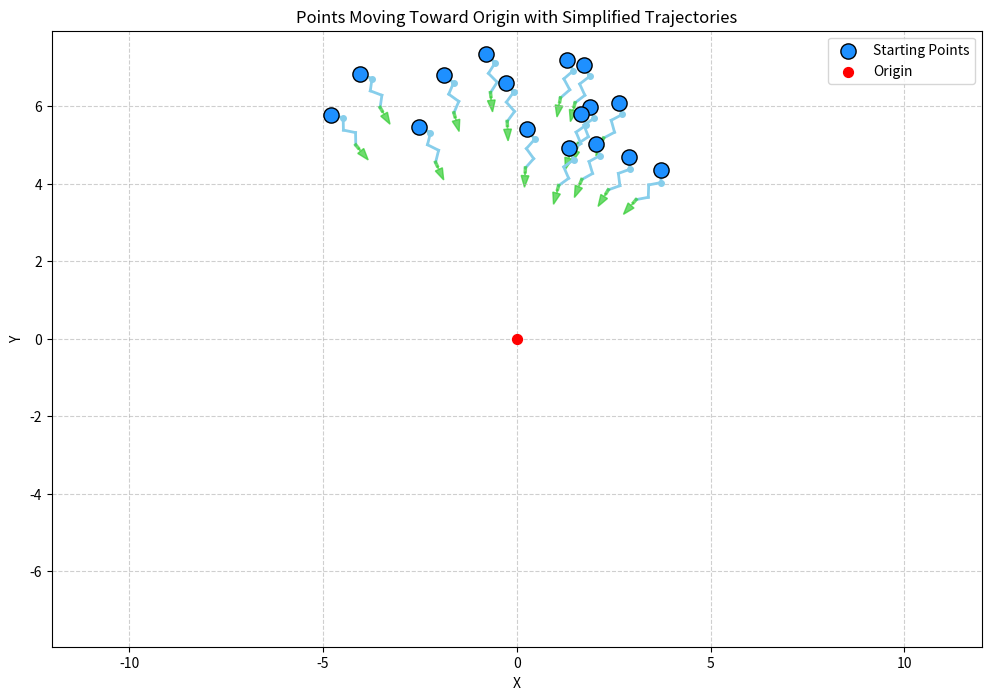

Write Python code to recreate this figure.
import numpy as np
import matplotlib.pyplot as plt


num_points = 16
r = np.random.uniform(5, 8, num_points)
theta_peak = np.pi / 2  # 偏好角度峰值
# 产生权重，用以生成偏向特定角度区间的随机值
weights = np.abs(np.random.normal(loc=theta_peak, scale=np.pi / 10, size=num_points)) % (2 * np.pi)
theta = weights
x = r * np.cos(theta)
y = r * np.sin(theta)
plt.figure(figsize=(12, 8))

# 画起始点，使用更大的点和明显的颜色标记起点
plt.scatter(x, y, s=120, color='dodgerblue', edgecolor='black', linewidth=1, label='Starting Points', zorder=5)

for xi, yi in zip(x, y):
    dir_to_origin = np.array([-xi, -yi])
    dir_to_origin /= np.linalg.norm(dir_to_origin)
    perp_dir = np.array([-dir_to_origin[1], dir_to_origin[0]])

    start_x, start_y = xi, yi
    steps = 4
    for step in range(steps):
        offset = perp_dir * 0.2 if step % 2 == 0 else -perp_dir * 0.2
        xi, yi = xi + dir_to_origin[0] * 1 / steps + offset[0], yi + dir_to_origin[1] * 1 / steps + offset[1]

        if step == 0:  # 使起始锯齿线更明显
            plt.plot([start_x, xi], [start_y, yi], '-o', color='skyblue', markersize=4, linewidth=2)
        else:
            plt.plot([start_x, xi], [start_y, yi], '-', color='skyblue', linewidth=2)
        start_x, start_y = xi, yi

    # 缩短直线长度，并减少箭头大小
    end_x, end_y = xi + dir_to_origin[0] * 0.1, yi + dir_to_origin[1] * 0.1
    plt.plot([start_x, end_x], [start_y, end_y], '-', color='limegreen', linewidth=2.5, alpha=0.7)
    plt.arrow(end_x, end_y, dir_to_origin[0] * 0.1, dir_to_origin[1] * 0.1, fc='limegreen', ec='limegreen',
              head_width=0.2, head_length=0.3, alpha=0.7)

# 标记原点
plt.scatter(0, 0, s=200, color='red', marker='.', label='Origin', zorder=10)

plt.title('Points Moving Toward Origin with Simplified Trajectories')
plt.xlabel('X')
plt.ylabel('Y')
plt.legend()
plt.grid(True, linestyle='--', alpha=0.6)
plt.axis('equal')
plt.xlim(-12, 12)
plt.ylim(-12, 12)
plt.show()
